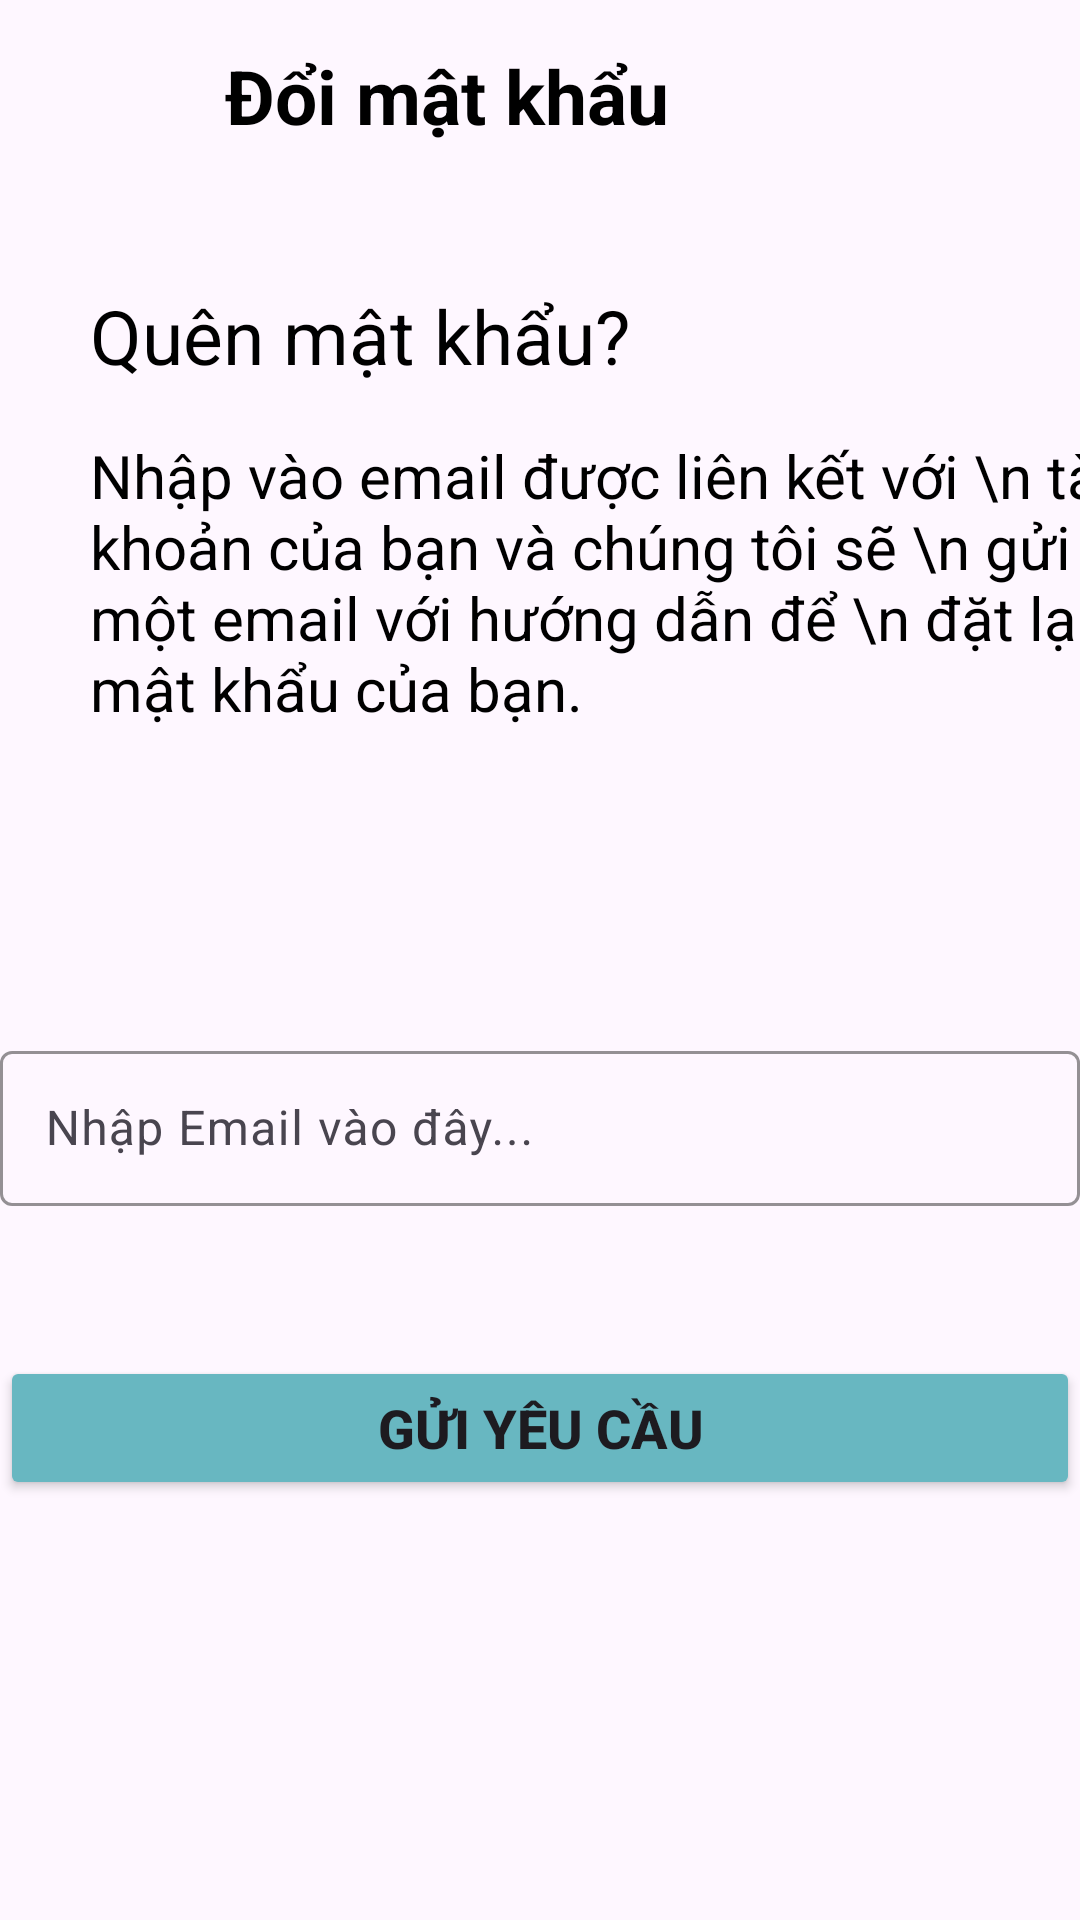

Reconstruct the res/layout file that produces this screen, plus the resources it refers to.
<!-- AndroidManifest.xml: application theme Theme.GymBody -->
<!-- res/layout/activity_reset_password.xml -->
<?xml version="1.0" encoding="utf-8"?>
<androidx.constraintlayout.widget.ConstraintLayout xmlns:android="http://schemas.android.com/apk/res/android"
    xmlns:app="http://schemas.android.com/apk/res-auto"
    xmlns:tools="http://schemas.android.com/tools"
    android:id="@+id/main"
    android:layout_width="match_parent"
    android:layout_height="match_parent"
    android:layout_marginStart="16dp"
    android:layout_marginEnd="16dp"
    tools:context=".ResetPasswordActivity">
    <ImageView
        android:id="@+id/imgBackLogin"
        android:layout_width="25dp"
        android:layout_height="25dp"
        android:layout_marginStart="20dp"
        android:layout_marginTop="20dp"
        android:background="?android:selectableItemBackground"
        android:clickable="true"
        android:src="@drawable/icon_back"
        app:layout_constraintStart_toStartOf="parent"
        app:layout_constraintTop_toTopOf="parent" />

    <TextView
        android:layout_width="wrap_content"
        android:layout_height="wrap_content"
        android:layout_marginStart="30dp"
        android:layout_marginTop="15dp"
        android:text="Đổi mật khẩu"
        android:textColor="@color/black"
        android:textSize="25dp"
        android:textStyle="bold"
        app:layout_constraintStart_toEndOf="@id/imgBackLogin"
        app:layout_constraintTop_toTopOf="parent" />

    <TextView
        android:layout_width="wrap_content"
        android:layout_height="wrap_content"
        android:layout_marginStart="30dp"
        android:layout_marginTop="50dp"
        android:text="Quên mật khẩu?"
        android:textColor="@color/black"
        android:textSize="25dp"
        app:layout_constraintStart_toStartOf="parent"
        app:layout_constraintTop_toBottomOf="@id/imgBackLogin" />

    <TextView
        android:layout_width="wrap_content"
        android:layout_height="wrap_content"
        android:layout_marginStart="30dp"
        android:layout_marginTop="100dp"
        android:text="Nhập vào email được liên kết với \n tài khoản của bạn và chúng tôi sẽ \n gửi một email với hướng dẫn để \n đặt lại mật khẩu của bạn."
        android:textColor="@color/black"
        android:textSize="20dp"
        app:layout_constraintStart_toStartOf="parent"
        app:layout_constraintTop_toBottomOf="@id/imgBackLogin" />


    <com.google.android.material.textfield.TextInputLayout
        android:id="@+id/tipEmailResetPassword"
        android:layout_width="match_parent"
        android:layout_height="wrap_content"
        android:layout_marginTop="300dp"
        app:boxStrokeColor="@color/colorIcon"
        app:layout_constraintLeft_toLeftOf="parent"
        app:layout_constraintRight_toRightOf="parent"
        app:layout_constraintTop_toBottomOf="@id/imgBackLogin">

        <com.google.android.material.textfield.TextInputEditText
            android:id="@+id/edtEmail"
            android:layout_width="match_parent"
            android:layout_height="wrap_content"
            android:hint="Nhập Email vào đây..."
            android:inputType="text"
            android:padding="15dp" />
    </com.google.android.material.textfield.TextInputLayout>

    <Button
        android:id="@+id/btnResetPassword"
        android:layout_width="match_parent"
        android:layout_height="wrap_content"
        android:layout_marginTop="50dp"
        android:backgroundTint="@color/colorBottom"
        android:text="Gửi Yêu Cầu"
        android:textSize="18dp"
        android:textStyle="bold"
        app:layout_constraintLeft_toLeftOf="parent"
        app:layout_constraintRight_toRightOf="parent"
        app:layout_constraintTop_toBottomOf="@id/tipEmailResetPassword" />
</androidx.constraintlayout.widget.ConstraintLayout>
<!-- resources referenced by this layout -->
<resources>
  <color name="black">#FF000000</color>
  <color name="colorBottom">#68b7c1</color>
  <color name="colorIcon">#f8b800</color>
  <style name="Theme.GymBody" parent="Base.Theme.GymBody">
  
      </style>
  <style name="Base.Theme.GymBody" parent="Theme.Material3.DayNight.NoActionBar">
          
          
      </style>
</resources>
